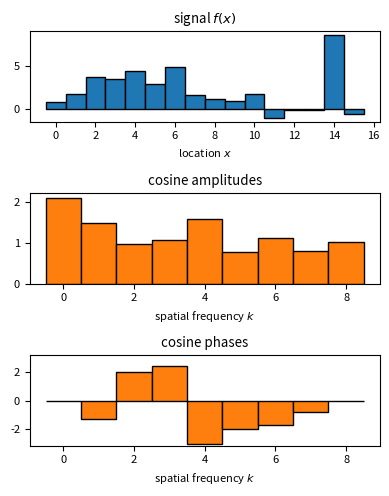
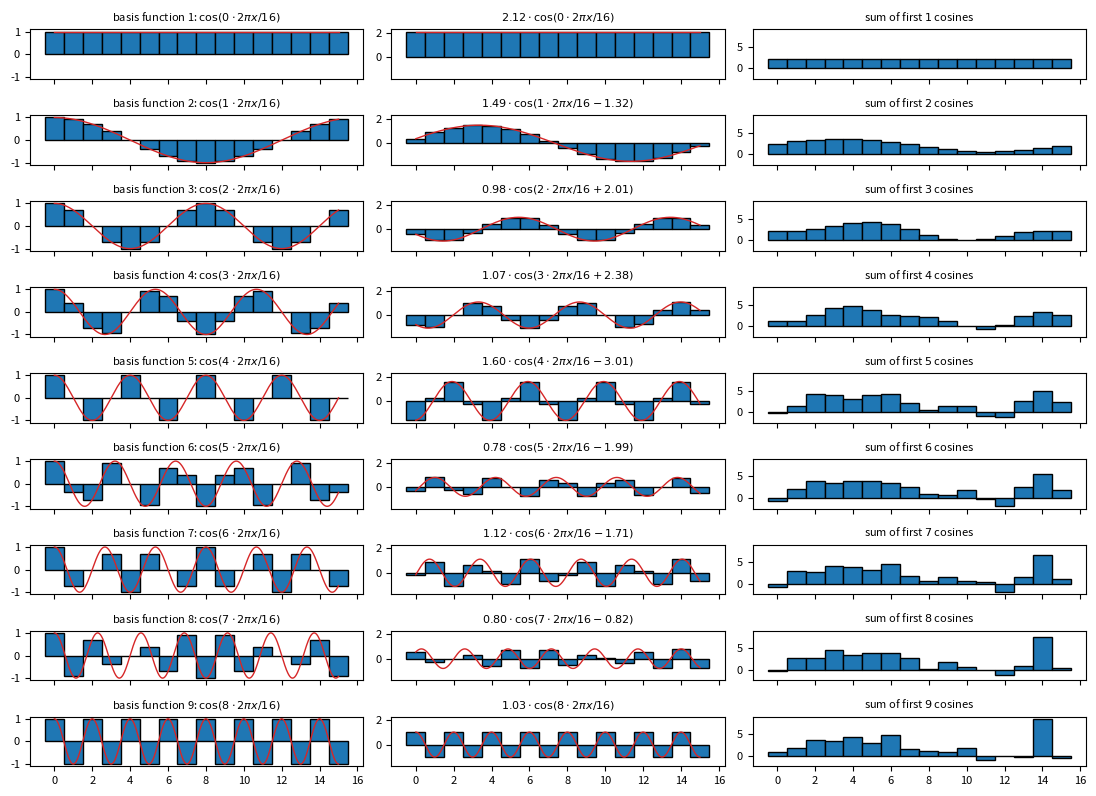
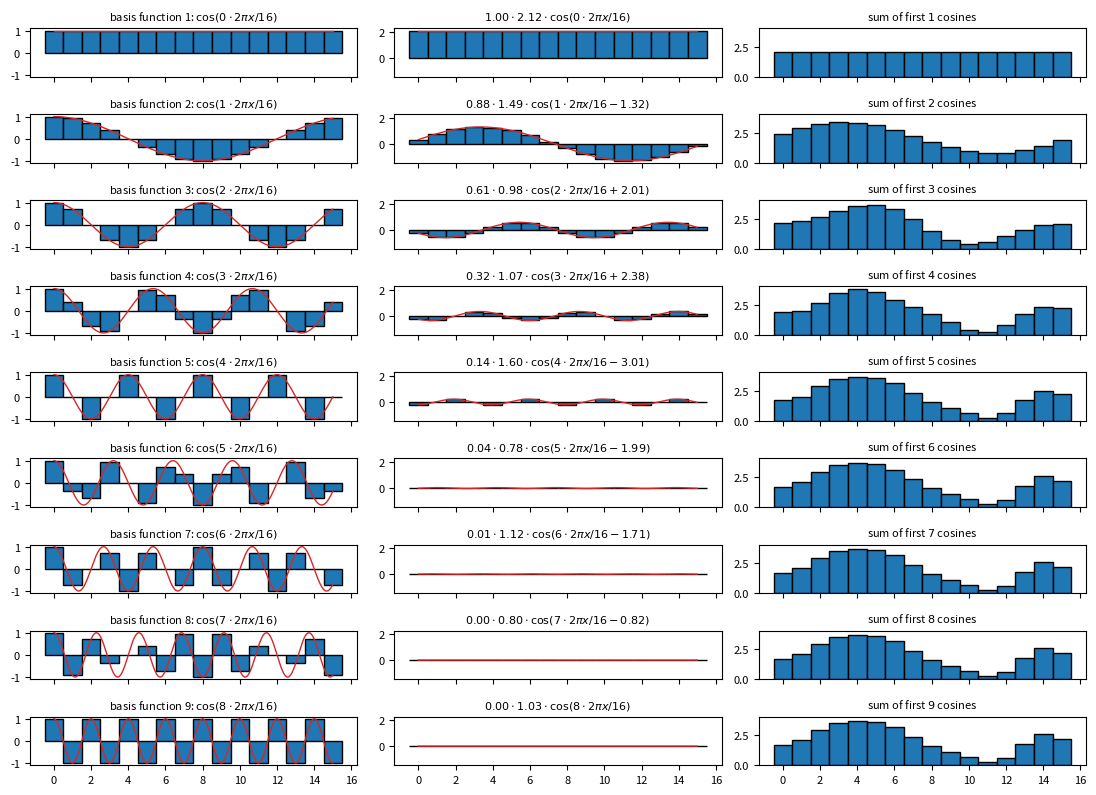
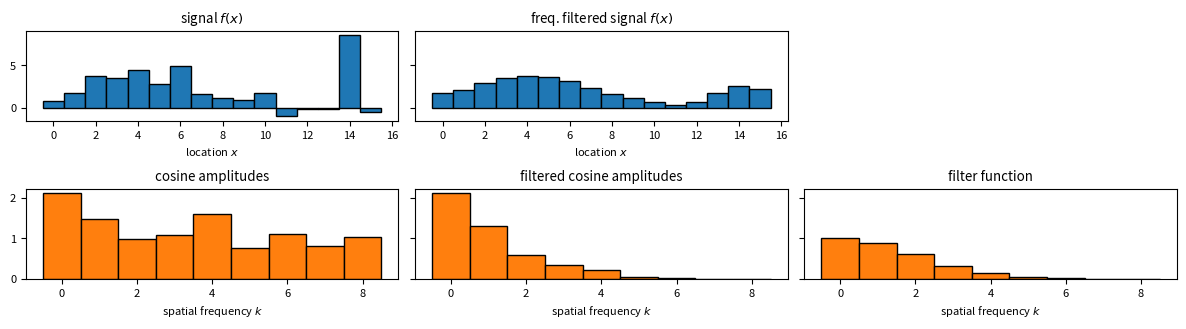

Source code (Python) for these figures, in order:
"""
1D Fourier transform demo
=========================

foo bar
"""

# %%
import numpy as np
import matplotlib.pyplot as plt

plt.rcParams["font.size"] = 8

# %%
np.random.seed(1)

n = 16
x = np.arange(n)
k = np.arange(n // 2 + 1)

filt = np.exp(-(k**2) / (2 * 2**2))

f = np.zeros(n)
f[1] = 2
f[2:7] = 4
f[7] = 2
f[8:11] = 1
f[14] = 8

f += np.random.normal(0, 0.5, n)

# f = 2.5 * np.cos(6 * (2 * np.pi) * x / n) + 1
# f -= f.mean()

# f = np.exp(-((x - 8) ** 2) / (2 * 0.7**2))

# %%
F = np.fft.rfft(f, norm="forward")
F_amp = np.abs(F)
F_amp[1:-1] *= 2
F_phase = np.angle(F)
F_phase[F_amp < 1e-5] = 0

F_phase[0] = 0
F_phase[-1] = 0

# %%
fig, ax = plt.subplots(3, 1, figsize=(4, 5))
ax[0].bar(x, f, width=(x[1] - x[0]), edgecolor="k")
ax[1].bar(k, F_amp, width=(k[1] - k[0]), edgecolor="k", color=plt.cm.tab10(1))
ax[2].bar(k, F_phase, width=(k[1] - k[0]), edgecolor="k", color=plt.cm.tab10(1))
ax[2].set_ylim(-np.pi, np.pi)

ax[0].set_title("signal $f(x)$")
ax[1].set_title("cosine amplitudes")
ax[2].set_title("cosine phases")

ax[0].set_xlabel("location $x$")
ax[1].set_xlabel("spatial frequency $k$")
ax[2].set_xlabel("spatial frequency $k$")

fig.tight_layout()
fig.show()

# %%
fig2, ax2 = plt.subplots(n // 2 + 1, 3, figsize=(11, 8), sharex=True, sharey="col")

f_rec = np.zeros(n)

x2 = np.linspace(0, x[-1], 1000)

for i in k:
    tmp = F_amp[i] * np.cos(i * (2 * np.pi) * x / n + F_phase[i])
    f_rec += tmp

    tmp2 = F_amp[i] * np.cos(i * (2 * np.pi) * x2 / n + F_phase[i])

    ax2[i, 0].bar(
        x, np.cos(i * (2 * np.pi) * x / n), width=(x[1] - x[0]), edgecolor="k"
    )
    ax2[i, 0].plot(
        x2, np.cos(i * (2 * np.pi) * x2 / n), "-", lw=1, color=plt.cm.tab10(3)
    )

    ax2[i, 1].bar(x, tmp, width=(x[1] - x[0]), edgecolor="k")
    ax2[i, 1].plot(x2, tmp2, "-", lw=1, color=plt.cm.tab10(3))

    ax2[i, 2].bar(x, f_rec, width=(x[1] - x[0]), edgecolor="k")

    ax2[i, 0].set_title(
        f"basis function {i+1}: $\cos({i} \cdot 2\pi x / {n})$", fontsize="medium"
    )

    if i == 0 or i == n // 2:
        ax2[i, 1].set_title(
            f"${F_amp[i]:.2f} \cdot \cos({i} \cdot 2\pi x / {n})$",
            fontsize="medium",
        )
    else:
        ax2[i, 1].set_title(
            f"${F_amp[i]:.2f} \cdot \cos({i} \cdot 2\pi x / {n} {F_phase[i]:+.2f})$",
            fontsize="medium",
        )

    ax2[i, 2].set_title(f"sum of first ${i+1}$ cosines", fontsize="medium")

fig2.tight_layout()
fig2.show()

# %%

# fig3, ax3 = plt.subplots(n, 3, figsize=(11, 8), sharex=True, sharey="col")
#
# f_rec = np.zeros(n)
#
# for i in x:
#    tmp = np.zeros(n)
#    tmp[i] = 1
#    tmp2 = f[i] * tmp
#    f_rec += tmp2
#
#    ax3[i, 0].bar(x, tmp, width=(x[1] - x[0]), edgecolor="k")
#    ax3[i, 1].bar(x, tmp2, width=(x[1] - x[0]), edgecolor="k")
#    ax3[i, 2].bar(x, f_rec, width=(x[1] - x[0]), edgecolor="k")
#
#    ax3[i, 0].set_title(f"basis function {i+1}: $\Pi(x-{i})$", fontsize="medium")
#    ax3[i, 1].set_title(f"${f[i]:.2f} \cdot \Pi(x-{i})$", fontsize="medium")
#    ax3[i, 2].set_title(f"sum of first ${i+1}$ basis fct.", fontsize="medium")
#
# fig3.tight_layout()
# fig3.show()

# %%
fig4, ax4 = plt.subplots(n // 2 + 1, 3, figsize=(11, 8), sharex=True, sharey="col")

f_rec = np.zeros(n)

x2 = np.linspace(0, x[-1], 1000)

for i in k:
    tmp = filt[i] * F_amp[i] * np.cos(i * (2 * np.pi) * x / n + F_phase[i])
    f_rec += tmp

    tmp2 = filt[i] * F_amp[i] * np.cos(i * (2 * np.pi) * x2 / n + F_phase[i])

    ax4[i, 0].bar(
        x, np.cos(i * (2 * np.pi) * x / n), width=(x[1] - x[0]), edgecolor="k"
    )
    ax4[i, 0].plot(
        x2, np.cos(i * (2 * np.pi) * x2 / n), "-", lw=1, color=plt.cm.tab10(3)
    )

    ax4[i, 1].bar(x, tmp, width=(x[1] - x[0]), edgecolor="k")
    ax4[i, 1].plot(x2, tmp2, "-", lw=1, color=plt.cm.tab10(3))

    ax4[i, 2].bar(x, f_rec, width=(x[1] - x[0]), edgecolor="k")

    ax4[i, 0].set_title(
        f"basis function {i+1}: $\cos({i} \cdot 2\pi x / {n})$", fontsize="medium"
    )

    if i == 0 or i == n // 2:
        ax4[i, 1].set_title(
            f"${filt[i]:.2f} \cdot {F_amp[i]:.2f} \cdot \cos({i} \cdot 2\pi x / {n})$",
            fontsize="medium",
        )
    else:
        ax4[i, 1].set_title(
            f"${filt[i]:.2f} \cdot {F_amp[i]:.2f} \cdot \cos({i} \cdot 2\pi x / {n} {F_phase[i]:+.2f})$",
            fontsize="medium",
        )

    ax4[i, 2].set_title(f"sum of first ${i+1}$ cosines", fontsize="medium")

fig4.tight_layout()
fig4.show()

# %%
fig, ax = plt.subplots(2, 3, figsize=(12, 2 * 5 / 3), sharey="row")
ax[0, 0].bar(x, f, width=(x[1] - x[0]), edgecolor="k")
ax[1, 0].bar(k, F_amp, width=(k[1] - k[0]), edgecolor="k", color=plt.cm.tab10(1))

ax[0, 1].bar(x, f_rec, width=(x[1] - x[0]), edgecolor="k")
ax[1, 1].bar(k, filt * F_amp, width=(k[1] - k[0]), edgecolor="k", color=plt.cm.tab10(1))

ax[1, 2].bar(k, filt, width=(k[1] - k[0]), edgecolor="k", color=plt.cm.tab10(1))


ax[0, 0].set_title("signal $f(x)$")
ax[1, 0].set_title("cosine amplitudes")
ax[0, 1].set_title("freq. filtered signal $f(x)$")
ax[1, 1].set_title("filtered cosine amplitudes")
ax[1, 2].set_title("filter function")
for i in range(3):
    ax[0, i].set_xlabel("location $x$")
    ax[1, i].set_xlabel("spatial frequency $k$")

ax[0, 2].set_axis_off()

fig.tight_layout()
fig.show()
